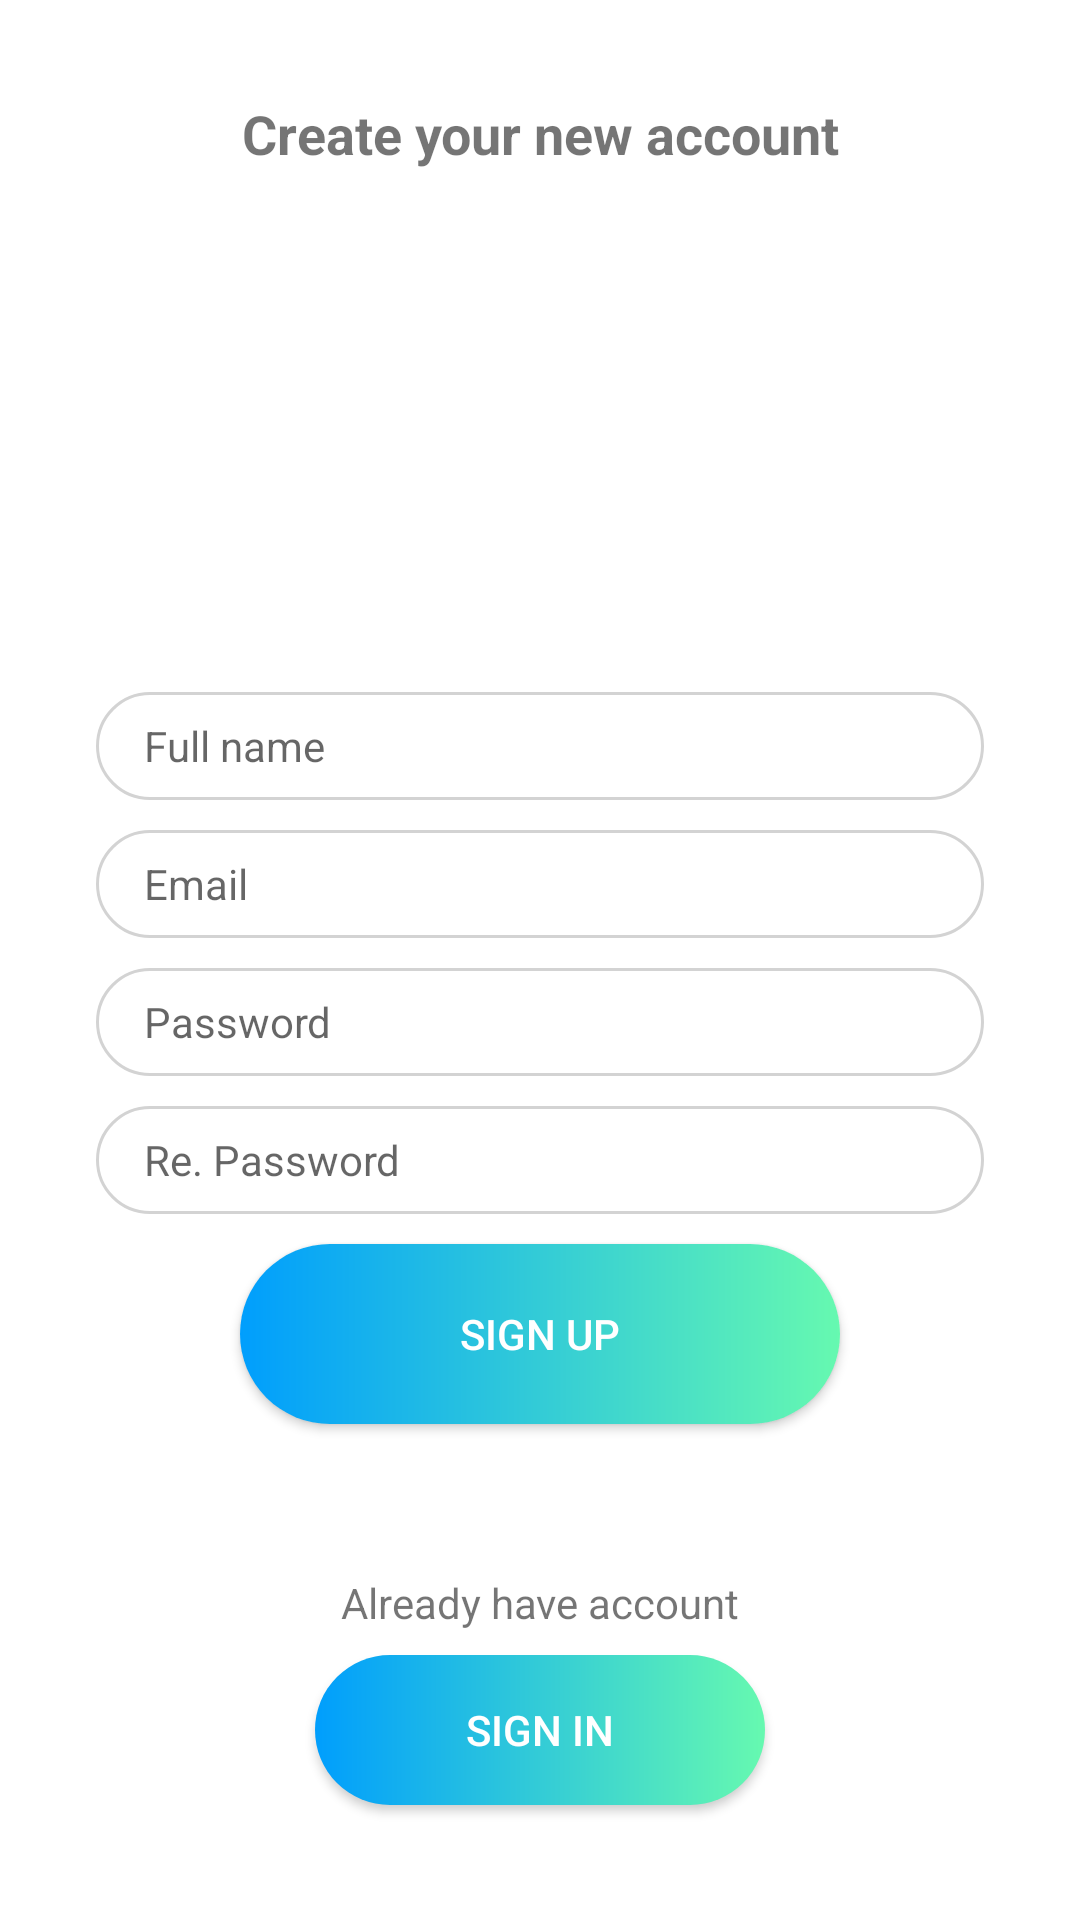

Produce the Android XML layout that renders to this screen, including the resource entries it uses.
<!-- AndroidManifest.xml: application theme AppTheme -->
<!-- res/layout/activity_sign_up.xml -->
<?xml version="1.0" encoding="utf-8"?>
<LinearLayout xmlns:android="http://schemas.android.com/apk/res/android"
    xmlns:app="http://schemas.android.com/apk/res-auto"
    xmlns:tools="http://schemas.android.com/tools"
    android:layout_width="match_parent"
    android:layout_height="match_parent"
    android:layout_marginTop="8dp"
    android:layout_marginBottom="8dp"
    android:background="#FFFFFF"
    android:gravity="center"
    android:orientation="vertical"
    tools:context="io.antmedia.android.SignUp.SignUpActivity">

    <TextView
        android:id="@+id/tvCreate"
        android:layout_width="match_parent"
        android:layout_height="wrap_content"
        android:layout_marginStart="@dimen/emailpassword"
        android:layout_marginTop="10dp"
        android:layout_marginEnd="@dimen/emailpassword"
        android:gravity="center"
        android:text="Create your new account"
        android:textSize="18sp"
        android:textStyle="bold" />

    <ImageView
        android:id="@+id/imgProfile"
        android:layout_width="150dp"
        android:layout_height="150dp"
        android:layout_gravity="center"
        android:layout_marginTop="16dp"
        android:clickable="true"
        android:src="@mipmap/ic_launcher" />

    <EditText
        android:id="@+id/txtName"
        android:layout_width="fill_parent"
        android:layout_height="36dp"
        android:layout_marginStart="@dimen/emailpassword"
        android:layout_marginTop="8dp"
        android:layout_marginEnd="@dimen/emailpassword"
        android:background="@drawable/custom_edittext"
        android:hint="Full name"
        android:maxLines="1"
        android:paddingStart="@dimen/paddingEditText"
        android:paddingEnd="@dimen/paddingEditText"
        android:textSize="14sp" />

    <EditText
        android:id="@+id/txtEmail"
        android:layout_width="fill_parent"
        android:layout_height="36dp"
        android:layout_marginStart="@dimen/emailpassword"
        android:layout_marginTop="10dp"
        android:layout_marginEnd="@dimen/emailpassword"
        android:background="@drawable/custom_edittext"
        android:hint="Email"
        android:inputType="textEmailAddress"
        android:maxLines="1"
        android:paddingStart="@dimen/paddingEditText"
        android:paddingEnd="@dimen/paddingEditText"
        android:textSize="14sp" />

    <EditText
        android:id="@+id/txtPass"
        android:layout_width="fill_parent"
        android:layout_height="36dp"
        android:layout_marginStart="@dimen/emailpassword"
        android:layout_marginTop="10dp"
        android:layout_marginEnd="@dimen/emailpassword"
        android:background="@drawable/custom_edittext"
        android:hint="Password"
        android:inputType="textPassword"
        android:maxLines="1"
        android:paddingStart="@dimen/paddingEditText"
        android:paddingEnd="@dimen/paddingEditText"
        android:textSize="14sp" />

    <EditText
        android:id="@+id/txtRePass"
        android:layout_width="fill_parent"
        android:layout_height="36dp"
        android:layout_marginStart="@dimen/emailpassword"
        android:layout_marginTop="10dp"
        android:layout_marginEnd="@dimen/emailpassword"
        android:background="@drawable/custom_edittext"
        android:hint="Re. Password"
        android:inputType="textPassword"
        android:maxLines="1"
        android:paddingStart="@dimen/paddingEditText"
        android:paddingEnd="@dimen/paddingEditText"
        android:textSize="14sp" />

    <Button
        android:id="@+id/btnSignup"
        android:layout_width="200dp"
        android:layout_height="60dp"
        android:layout_marginStart="@dimen/emailpassword"
        android:layout_marginTop="10dp"
        android:layout_marginEnd="@dimen/emailpassword"
        android:text="Sign Up"
        android:background="@drawable/custom_button"
        android:textColor="#FFFFFF"/>

    <ProgressBar
        android:id="@+id/progressBar"
        style="?android:attr/progressBarStyle"
        android:layout_width="32dp"
        android:layout_height="32dp"
        android:layout_marginStart="@dimen/emailpassword"
        android:layout_marginTop="8dp"
        android:layout_marginEnd="@dimen/emailpassword"
        android:visibility="invisible" />

    <TextView
        android:id="@+id/tvAlready"
        android:layout_width="match_parent"
        android:layout_height="wrap_content"
        android:layout_marginStart="@dimen/emailpassword"
        android:layout_marginTop="10dp"
        android:layout_marginEnd="@dimen/emailpassword"
        android:gravity="center"
        android:text="Already have account" />

    <Button
        android:id="@+id/btnSignin"
        android:layout_width="150dp"
        android:layout_height="50dp"
        android:layout_marginStart="@dimen/emailpassword"
        android:layout_marginTop="8dp"
        android:layout_marginEnd="@dimen/emailpassword"
        android:layout_marginBottom="16dp"
        android:background="@drawable/custom_button"
        android:textColor="#FFFFFF"
        android:text="Sign In"/>

</LinearLayout>
<!-- resources referenced by this layout -->
<resources>
  <dimen name="emailpassword">32dp</dimen>
  <dimen name="paddingEditText">16dp</dimen>
  <!-- drawable custom_button (drawable) -->
  <?xml version="1.0" encoding="utf-8"?>
  <shape xmlns:android="http://schemas.android.com/apk/res/android"
      android:shape="rectangle">
      <gradient android:startColor="@color/blue" android:endColor="@color/green" android:type="linear"/>
      <corners android:radius="50dp"/>
  
  </shape>
  <!-- drawable custom_edittext (drawable) -->
  <?xml version="1.0" encoding="utf-8"?>
  <shape xmlns:android="http://schemas.android.com/apk/res/android"
      android:shape="rectangle"
      android:padding="10dp">
      <solid android:color="#FFFFFF"/>
      <stroke
          android:width="1dp"
          android:color="@color/grey"/>
  
      <corners android:radius="20dp"/>
  </shape>
  <style name="AppTheme" parent="Theme.AppCompat.Light.NoActionBar">
          
          <item name="colorPrimary">@color/colorPrimary</item>
          <item name="colorPrimaryDark">@color/colorPrimaryDark</item>
          <item name="colorAccent">@color/colorAccent</item>
      </style>
  <color name="blue">#009EFD</color>
  <color name="green">#66F9B0</color>
  <color name="grey">#d3d3d3</color>
  <color name="colorPrimary">#3F51B5</color>
  <color name="colorPrimaryDark">#303F9F</color>
  <color name="colorAccent">#FF4081</color>
</resources>
